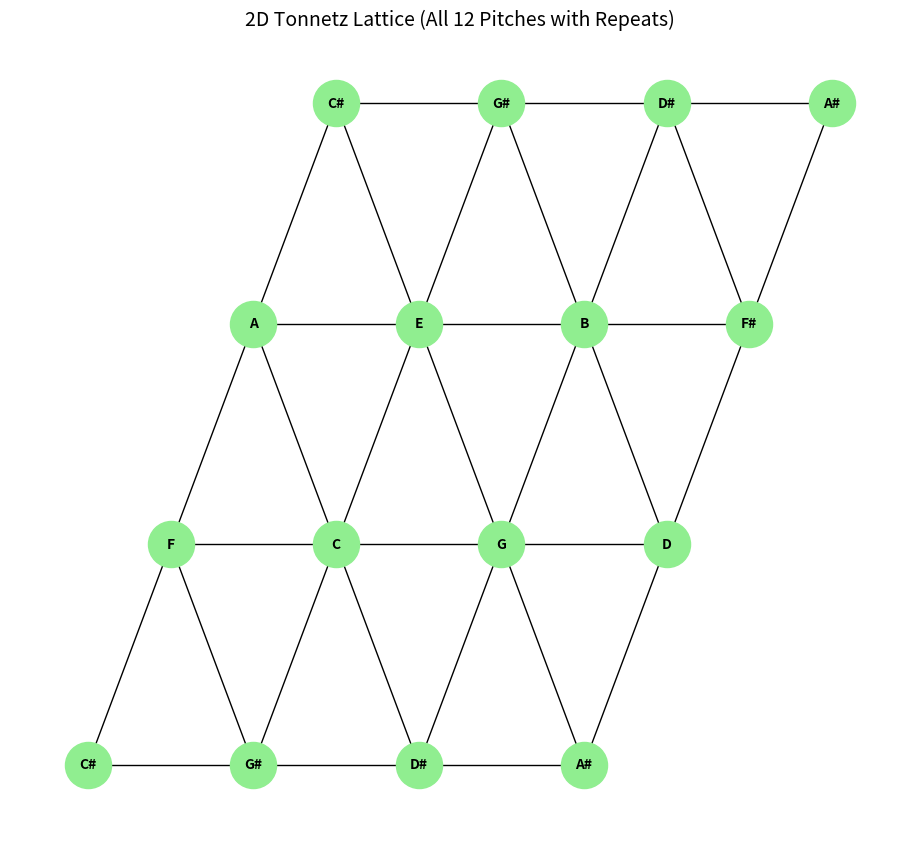

Write Python code to recreate this figure.
import matplotlib.pyplot as plt
import networkx as nx

# Define the 12 chromatic scale names
pitch_names = [
    'C',
    'C#',
    'D',
    'D#',
    'E',
    'F',
    'F#',
    'G',
    'G#',
    'A',
    'A#',
    'B',
]

G = nx.Graph()
pos = {}

grid_min, grid_max = -1, 3

for x in range(grid_min, grid_max):
    for y in range(grid_min, grid_max):
        semitones = (7 * x + 4 * y) % 12
        note_name = pitch_names[semitones]

        node_id = (x, y)
        pos[node_id] = (x + 0.5 * y, y)
        G.add_node(node_id, label=note_name)

for n1 in G.nodes:
    for n2 in G.nodes:
        if n1 != n2:
            x1, y1 = n1
            x2, y2 = n2
            dx, dy = x2 - x1, y2 - y1

            if (abs(dx) == 1 and dy == 0) or (dy == 1 and dx == 0) or (dx == -1 and dy == 1) or (dx == 1 and dy == -1):
                G.add_edge(n1, n2)

labels = nx.get_node_attributes(G, 'label')

plt.figure(figsize=(9, 8))
nx.draw(
    G,
    pos,
    labels=labels,
    with_labels=True,
    node_size=1100,
    node_color='lightgreen',
    edge_color='black',
    font_size=10,
    font_weight='bold',
)

plt.title('2D Tonnetz Lattice (All 12 Pitches with Repeats)', fontsize=14)
plt.axis('off')
plt.show()
